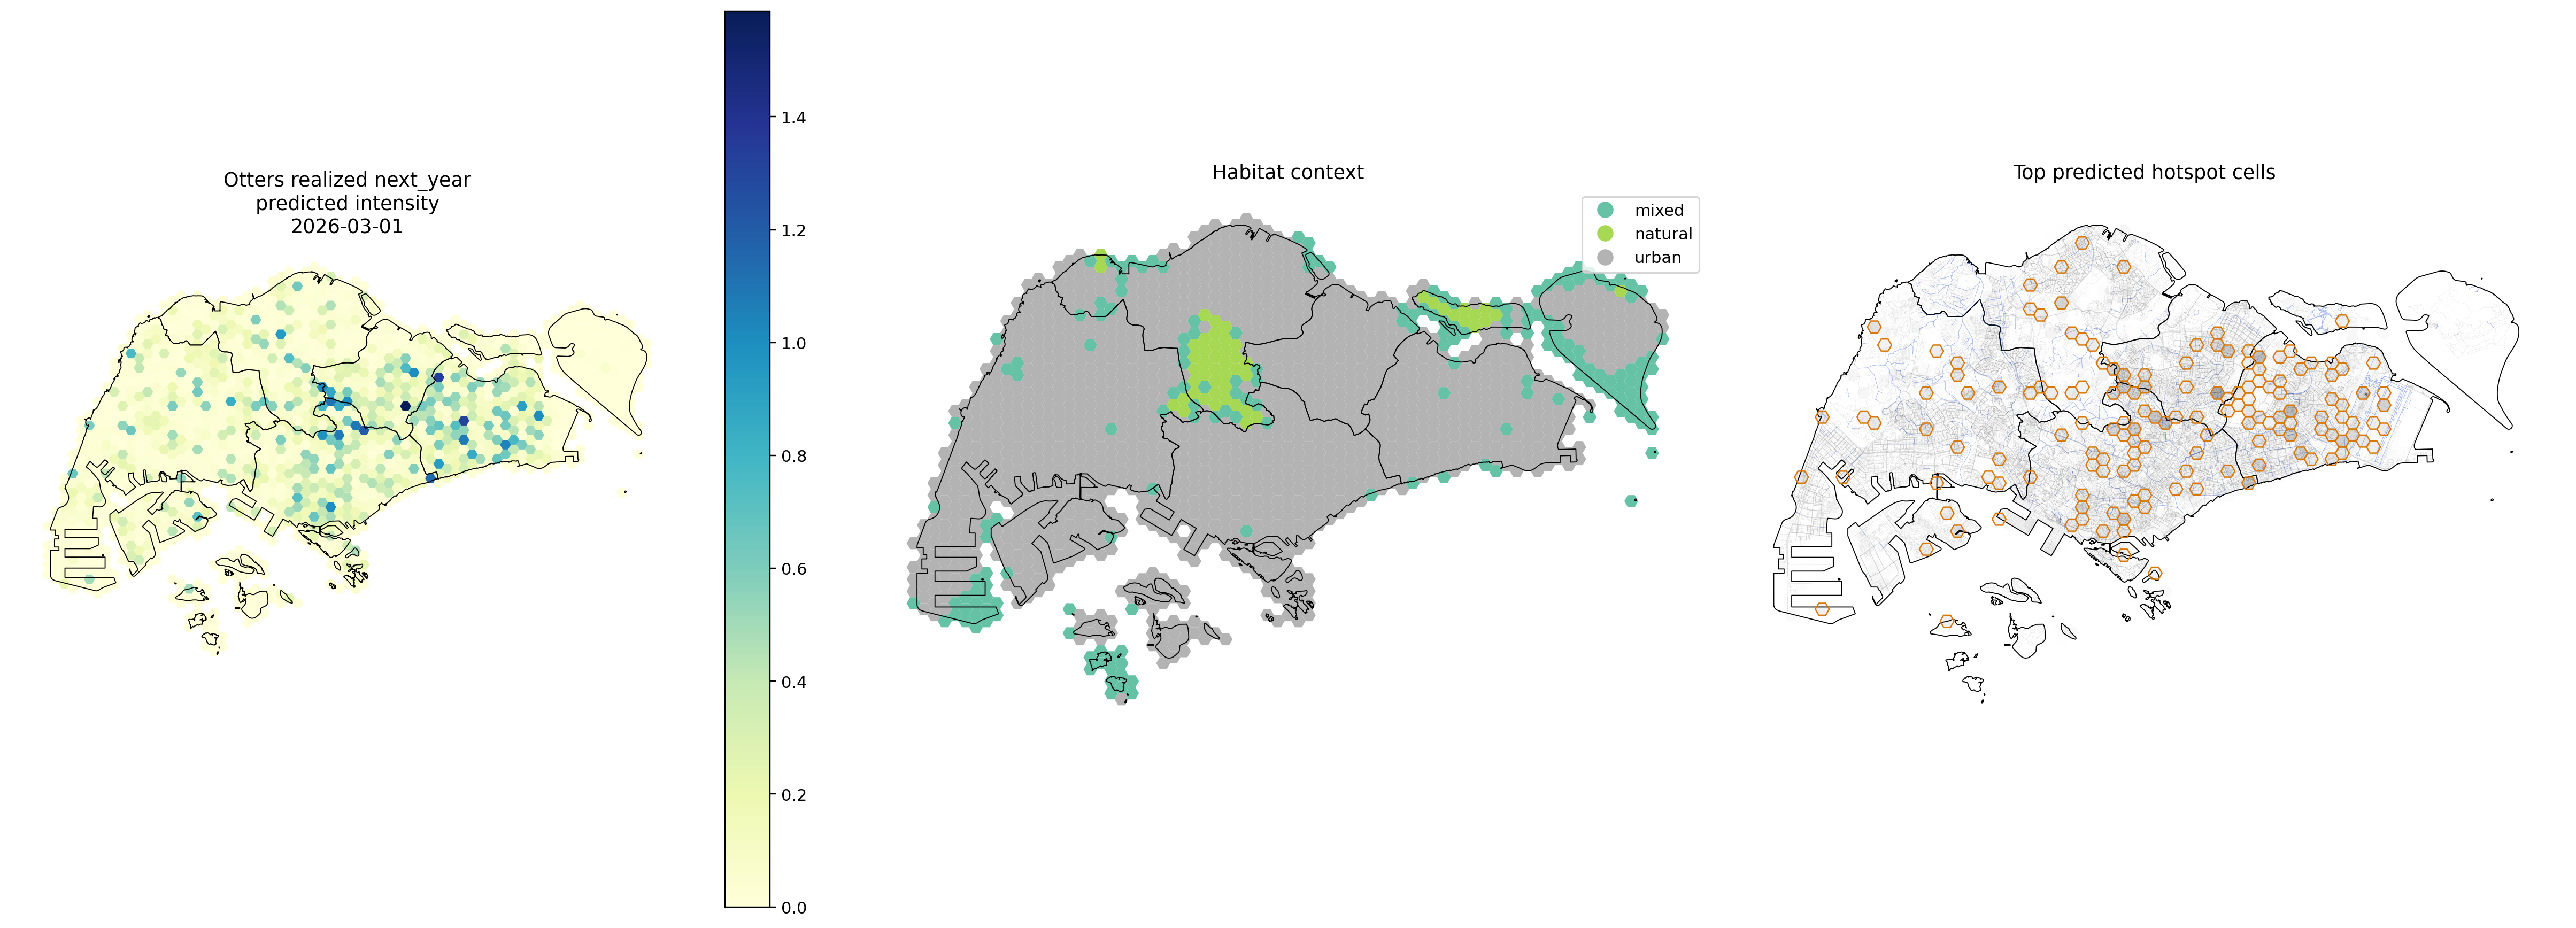

The data file committed next to this chart (first rows):
hex_id, quarter, forecast_target_year_start, observation_count, intensity_lag_1_quarter, intensity_lag_2_quarters_sum, intensity_lag_4_quarters_sum, neighbor_intensity_lag_1_quarter, species_kernel_recent_intensity, predicted_intensity, hotspot_rank, hotspot_flag, habitat_context, forecast_horizon, environment_basis
hex_00000, 2026-01-01, 2026-03-01, 0, 0.0, 0.0, 0.0, 0.0, 0.0, 0.003143, 1237, 0, mixed, next_year, realized
hex_00001, 2026-01-01, 2026-03-01, 0, 0.0, 0.0, 0.0, 0.0, 0.0, 0.0, 1318, 0, urban, next_year, realized
hex_00002, 2026-01-01, 2026-03-01, 0, 0.0, 0.0, 0.0, 0.0, 0.0, 0.01, 1118, 0, urban, next_year, realized
hex_00003, 2026-01-01, 2026-03-01, 0, 0.0, 0.0, 0.0, 0.0, 0.0, 0.0, 1319, 0, urban, next_year, realized
hex_00004, 2026-01-01, 2026-03-01, 0, 0.0, 0.0, 0.0, 0.0, 0.0, 0.0, 1320, 0, urban, next_year, realized
hex_00005, 2026-01-01, 2026-03-01, 0, 0.0, 0.0, 0.0, 0.0, 0.1793, 0.008933, 1135, 0, urban, next_year, realized
hex_00006, 2026-01-01, 2026-03-01, 0, 0.0, 0.0, 0.0, 0.0, 0.0, 0.002, 1263, 0, urban, next_year, realized
hex_00007, 2026-01-01, 2026-03-01, 0, 0.0, 0.0, 0.0, 0.0, 0.0, 0.0, 1321, 0, urban, next_year, realized
hex_00008, 2026-01-01, 2026-03-01, 0, 0.0, 0.0, 0.0, 0.0, 0.0, 0.011, 1097, 0, urban, next_year, realized
hex_00009, 2026-01-01, 2026-03-01, 0, 0.0, 0.0, 0.0, 0.0, 0.0, 0.01397, 1057, 0, urban, next_year, realized
hex_00010, 2026-01-01, 2026-03-01, 0, 0.0, 0.0, 0.0, 0.0, 0.0, 0.04152, 742, 0, urban, next_year, realized
hex_00011, 2026-01-01, 2026-03-01, 0, 0.0, 0.0, 0.0, 0.0, 0.0, 0.05637, 624, 0, urban, next_year, realized
hex_00012, 2026-01-01, 2026-03-01, 0, 0.0, 0.0, 0.0, 0.0, 0.0, 0.008743, 1139, 0, urban, next_year, realized
hex_00013, 2026-01-01, 2026-03-01, 1, 0.0, 0.0, 0.0, 0.0, 0.2828, 0.2133, 315, 0, urban, next_year, realized
hex_00014, 2026-01-01, 2026-03-01, 0, 0.0, 0.0, 0.0, 0.0, 0.1195, 0.05811, 616, 0, urban, next_year, realized
hex_00015, 2026-01-01, 2026-03-01, 0, 0.0, 0.0, 0.0, 0.0, 0.0, 0.01861, 996, 0, urban, next_year, realized
hex_00016, 2026-01-01, 2026-03-01, 0, 0.0, 0.0, 0.0, 0.0, 0.0, 0.008215, 1155, 0, urban, next_year, realized
hex_00017, 2026-01-01, 2026-03-01, 0, 0.0, 0.0, 0.0, 0.0, 0.0, 0.02786, 888, 0, urban, next_year, realized
hex_00018, 2026-01-01, 2026-03-01, 0, 0.0, 0.0, 0.0, 0.0, 0.0, 0.02319, 943, 0, urban, next_year, realized
hex_00019, 2026-01-01, 2026-03-01, 0, 0.0, 0.0, 0.0, 0.0, 0.0, 0.02067, 972, 0, urban, next_year, realized
hex_00020, 2026-01-01, 2026-03-01, 0, 0.0, 0.0, 0.0, 0.0, 0.0, 0.04909, 681, 0, urban, next_year, realized
hex_00021, 2026-01-01, 2026-03-01, 0, 0.0, 0.0, 0.0, 0.0, 0.0, 0.1112, 455, 0, urban, next_year, realized
hex_00022, 2026-01-01, 2026-03-01, 0, 0.0, 0.0, 0.0, 0.0, 0.1793, 0.005, 1203, 0, mixed, next_year, realized
hex_00023, 2026-01-01, 2026-03-01, 0, 0.0, 0.0, 0.0, 1.0, 0.1793, 0.1159, 448, 0, urban, next_year, realized
hex_00024, 2026-01-01, 2026-03-01, 0, 0.0, 0.0, 0.0, 0.0, 0.0, 0.0, 1322, 0, urban, next_year, realized
hex_00025, 2026-01-01, 2026-03-01, 0, 0.0, 0.0, 0.0, 0.0, 0.1864, 0.0, 1323, 0, mixed, next_year, realized
hex_00026, 2026-01-01, 2026-03-01, 0, 0.0, 0.0, 0.0, 0.0, 0.1195, 0.0, 1324, 0, urban, next_year, realized
hex_00027, 2026-01-01, 2026-03-01, 0, 0.0, 0.0, 0.0, 0.0, 0.0, 0.0, 1325, 0, urban, next_year, realized
hex_00028, 2026-01-01, 2026-03-01, 0, 0.0, 0.0, 0.0, 0.0, 0.0, 0.09359, 496, 0, urban, next_year, realized
hex_00029, 2026-01-01, 2026-03-01, 0, 0.0, 0.0, 0.0, 0.0, 0.0, 0.0, 1326, 0, urban, next_year, realized
hex_00030, 2026-01-01, 2026-03-01, 0, 0.0, 0.0, 0.0, 0.0, 0.0, 0.002, 1264, 0, urban, next_year, realized
hex_00031, 2026-01-01, 2026-03-01, 0, 0.0, 0.0, 0.0, 0.0, 0.0, 0.0, 1327, 0, urban, next_year, realized
hex_00032, 2026-01-01, 2026-03-01, 0, 0.0, 0.0, 0.0, 0.0, 0.0, 0.04121, 746, 0, urban, next_year, realized
hex_00033, 2026-01-01, 2026-03-01, 0, 0.0, 0.0, 0.0, 0.0, 0.0, 0.06762, 572, 0, urban, next_year, realized
hex_00034, 2026-01-01, 2026-03-01, 0, 0.0, 0.0, 0.0, 0.0, 0.1195, 0.1257, 427, 0, urban, next_year, realized
hex_00035, 2026-01-01, 2026-03-01, 0, 1.0, 1.0, 1.0, 0.0, 0.1885, 0.2096, 318, 0, urban, next_year, realized
hex_00036, 2026-01-01, 2026-03-01, 0, 0.0, 0.0, 0.0, 0.0, 0.1195, 0.05368, 640, 0, urban, next_year, realized
hex_00037, 2026-01-01, 2026-03-01, 0, 0.0, 0.0, 1.0, 0.0, 0.0, 0.659, 38, 1, urban, next_year, realized
hex_00038, 2026-01-01, 2026-03-01, 0, 0.0, 0.0, 0.0, 0.0, 0.0, 0.02266, 951, 0, urban, next_year, realized
hex_00039, 2026-01-01, 2026-03-01, 0, 0.0, 0.0, 0.0, 0.0, 0.0, 0.0, 1328, 0, urban, next_year, realized
hex_00040, 2026-01-01, 2026-03-01, 0, 0.0, 0.0, 0.0, 0.0, 0.0, 0.0, 1329, 0, mixed, next_year, realized
hex_00041, 2026-01-01, 2026-03-01, 0, 0.0, 0.0, 0.0, 0.0, 0.0, 0.0, 1330, 0, mixed, next_year, realized
hex_00042, 2026-01-01, 2026-03-01, 0, 0.0, 0.0, 0.0, 0.0, 0.0, 0.0, 1331, 0, urban, next_year, realized
hex_00043, 2026-01-01, 2026-03-01, 0, 0.0, 0.0, 0.0, 0.0, 0.0, 0.008333, 1153, 0, urban, next_year, realized
hex_00044, 2026-01-01, 2026-03-01, 0, 0.0, 0.0, 0.0, 0.0, 0.0, 0.0, 1332, 0, urban, next_year, realized
hex_00045, 2026-01-01, 2026-03-01, 0, 0.0, 0.0, 0.0, 0.0, 0.0, 0.001333, 1284, 0, urban, next_year, realized
hex_00046, 2026-01-01, 2026-03-01, 0, 0.0, 0.0, 0.0, 0.0, 0.0, 2.197802197802198e-05, 1309, 0, urban, next_year, realized
hex_00047, 2026-01-01, 2026-03-01, 0, 0.0, 0.0, 0.0, 0.0, 0.0, 0.06173, 596, 0, urban, next_year, realized
hex_00048, 2026-01-01, 2026-03-01, 0, 0.0, 0.0, 0.0, 0.0, 0.0, 0.02795, 885, 0, urban, next_year, realized
hex_00049, 2026-01-01, 2026-03-01, 0, 0.0, 0.0, 0.0, 0.0, 0.132, 0.04172, 739, 0, urban, next_year, realized
hex_00050, 2026-01-01, 2026-03-01, 0, 0.0, 0.0, 0.0, 0.5, 0.132, 0.1192, 443, 0, urban, next_year, realized
hex_00051, 2026-01-01, 2026-03-01, 0, 0.0, 0.0, 0.0, 0.0, 0.0, 0.05102, 665, 0, urban, next_year, realized
hex_00052, 2026-01-01, 2026-03-01, 0, 0.0, 0.0, 0.0, 0.0, 0.0, 0.02724, 897, 0, urban, next_year, realized
hex_00053, 2026-01-01, 2026-03-01, 0, 0.0, 0.0, 0.0, 0.0, 0.0, 0.013, 1070, 0, urban, next_year, realized
hex_00054, 2026-01-01, 2026-03-01, 0, 0.0, 0.0, 0.0, 0.0, 0.0, 0.04675, 696, 0, urban, next_year, realized
hex_00055, 2026-01-01, 2026-03-01, 0, 0.0, 0.0, 0.0, 0.0, 0.0, 0.01647, 1023, 0, urban, next_year, realized
hex_00056, 2026-01-01, 2026-03-01, 0, 0.0, 0.0, 0.0, 0.0, 0.0, 0.001, 1294, 0, mixed, next_year, realized
hex_00057, 2026-01-01, 2026-03-01, 0, 0.0, 0.0, 0.0, 0.0, 0.0, 0.0, 1333, 0, urban, next_year, realized
hex_00058, 2026-01-01, 2026-03-01, 0, 0.0, 0.0, 0.0, 0.0, 0.0, 0.0, 1334, 0, mixed, next_year, realized
hex_00059, 2026-01-01, 2026-03-01, 0, 0.0, 0.0, 1.0, 0.0, 0.0, 0.4959, 103, 1, mixed, next_year, realized
... 1,432 more rows
